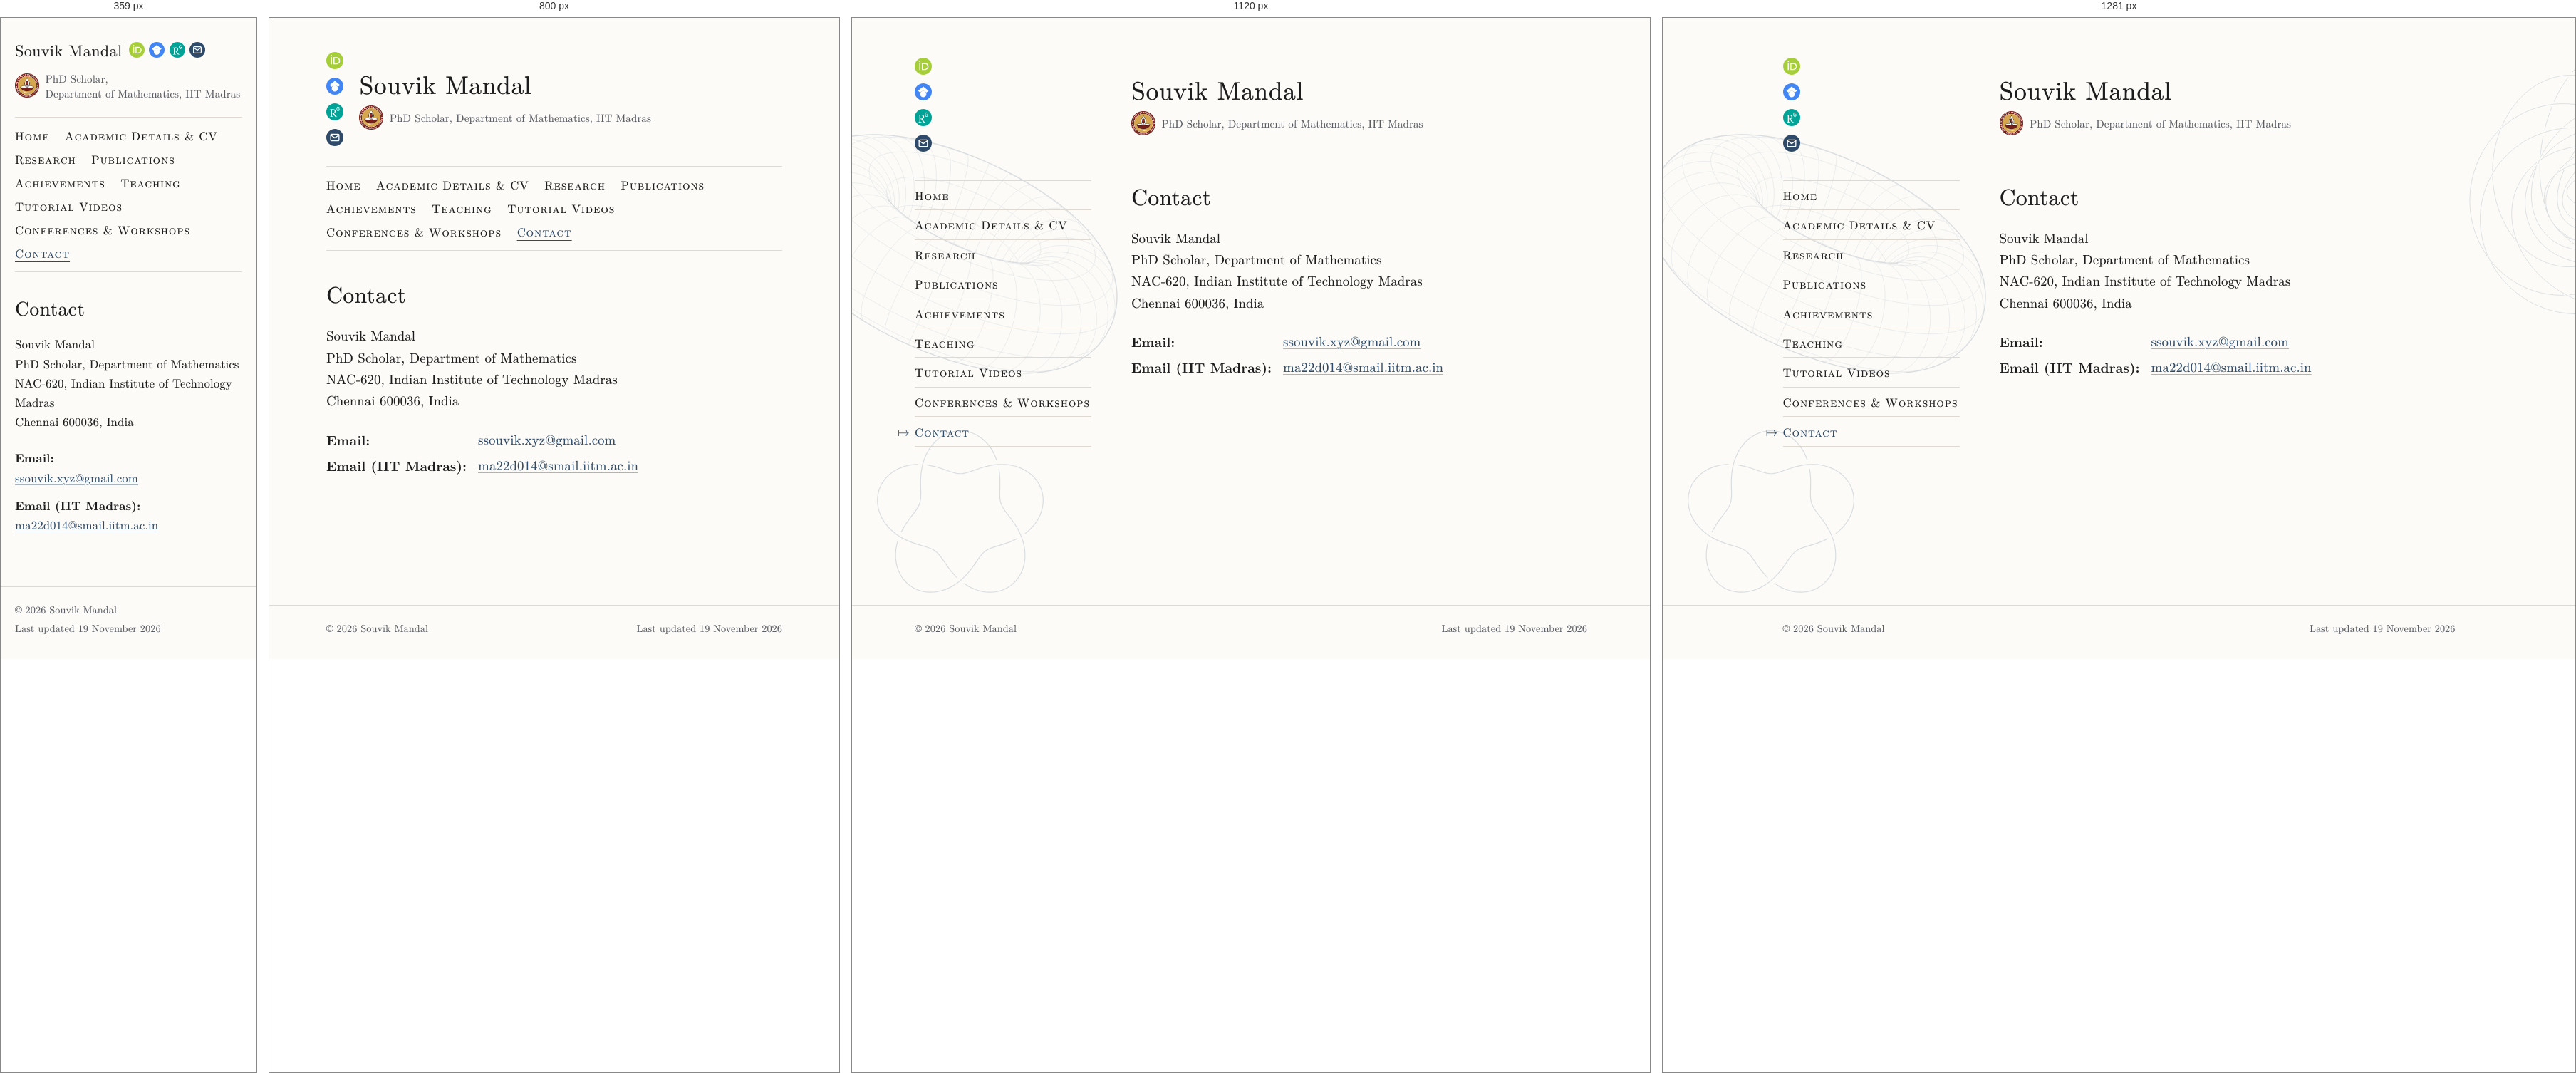
Rendered at 359 px, 800 px, 1120 px and 1281 px, left to right.

<!-- file: contact.html -->
<!DOCTYPE html>
<html lang="en">
<head>
<meta charset="utf-8">
<meta name="viewport" content="width=device-width, initial-scale=1">
<title>Contact – Souvik Mandal, IIT Madras</title>
<meta name="description" content="Contact details of Souvik Mandal, PhD Scholar, Department of Mathematics, IIT Madras: email, postal address, ORCID and Google Scholar profile.">
<meta name="author" content="Souvik Mandal">
<meta name="robots" content="max-image-preview:large">
<link rel="canonical" href="https://ssouvikmandal.github.io/contact.html">
<meta property="og:type" content="website">
<meta property="og:site_name" content="Souvik Mandal">
<meta property="og:title" content="Contact – Souvik Mandal, IIT Madras">
<meta property="og:description" content="Contact details of Souvik Mandal, PhD Scholar, Department of Mathematics, IIT Madras: email, postal address, ORCID and Google Scholar profile.">
<meta property="og:url" content="https://ssouvikmandal.github.io/contact.html">
<meta property="og:image" content="https://ssouvikmandal.github.io/images/og-image.png">
<meta property="og:image:width" content="1200">
<meta property="og:image:height" content="630">
<meta property="og:image:alt" content="Souvik Mandal">
<meta name="twitter:card" content="summary_large_image">
<link rel="icon" href="favicon.ico?v=3" sizes="16x16 32x32 48x48">
<link rel="icon" href="images/favicon-192.png?v=3" type="image/png" sizes="192x192">
<link rel="apple-touch-icon" href="images/apple-touch-icon.png?v=3">
<link rel="preload" href="assets/fonts/newcm-web-book.woff2" as="font" type="font/woff2" crossorigin>
<link rel="stylesheet" href="assets/site.css">
<script src="assets/email.js" defer></script>
<script data-goatcounter="https://ssouvikmandal.goatcounter.com/count" async src="assets/goatcounter/count.v5.js"></script>
</head>
<body>
<a class="skip" href="#content">Skip to main content</a>
<div class="page">
  <header class="site-header">
    <div class="header-icons"><a class="icon" href="https://orcid.org/0009-0004-0429-3063" rel="me" title="ORCID record: 0009-0004-0429-3063" aria-label="ORCID record of Souvik Mandal" data-goatcounter-click="link: orcid.org/0009-0004-0429-3063" data-goatcounter-title="ORCID record of Souvik Mandal"><img src="images/orcid-id.svg" alt="" width="24" height="24"></a><a class="icon" href="https://scholar.google.com/citations?user=NDJZbpcAAAAJ" rel="me" title="Google Scholar profile" aria-label="Google Scholar profile of Souvik Mandal" data-goatcounter-click="link: scholar.google.com/citations?user=NDJZbpcAAAAJ" data-goatcounter-title="Google Scholar profile of Souvik Mandal"><img src="images/scholar.svg" alt="" width="24" height="24"></a><a class="icon" href="https://www.researchgate.net/profile/Souvik-Mandal-10" rel="me" title="ResearchGate profile" aria-label="ResearchGate profile of Souvik Mandal" data-goatcounter-click="link: researchgate.net/profile/Souvik-Mandal-10" data-goatcounter-title="ResearchGate profile of Souvik Mandal"><img src="images/researchgate.svg" alt="" width="24" height="24"></a><a class="icon" href="contact.html#email" data-mail="npd/mjbnhA{zy/ljwvptt" aria-label="Email Souvik Mandal" title="Email Souvik Mandal" data-goatcounter-click="email" data-goatcounter-title="Email"><img src="images/email.svg" alt="" width="24" height="24"></a></div>
    <div class="brand-text">
      <a class="name" href="index.html">Souvik Mandal</a>
      <p class="affiliation"><img class="inst-logo" src="images/logo-iit-madras.png" width="128" height="128" alt=""><span class="aff-text"><span>PhD Scholar,</span> <span>Department of Mathematics, IIT Madras</span></span></p>
    </div>
  </header>
  <nav class="site-nav" aria-label="Main menu">
    <ul>
      <li><a href="index.html">Home</a></li>
      <li><a href="cv.html">Academic Details &amp; CV</a></li>
      <li><a href="research.html">Research</a></li>
      <li><a href="publications.html">Publications</a></li>
      <li><a href="achievements.html">Achievements</a></li>
      <li><a href="teaching.html">Teaching</a></li>
      <li><a href="videos.html">Tutorial Videos</a></li>
      <li><a href="conferences.html">Conferences &amp; Workshops</a></li>
      <li><a href="contact.html" aria-current="page">Contact</a></li>
    </ul>
  </nav>
  <main id="content">
<h1>Contact</h1>
<address class="postal">
Souvik Mandal<br>
PhD Scholar, Department of Mathematics<br>
NAC-620, Indian Institute of Technology Madras<br>
Chennai 600036, India
</address>
<dl class="contact">
  <dt id="email">Email:</dt>
  <dd><a class="email" href="contact.html#email" data-mail="npd/mjbnhA{zy/ljwvptt" data-goatcounter-click="email" data-goatcounter-title="Email">&#115;&#115;&#111;&#117;&#118;&#105;&#107;&#46;&#120;&#121;&#122;&#64;<span hidden>nospam.</span>&#103;&#109;&#97;&#105;&#108;&#46;&#99;&#111;&#109;</a></dd>
  <dt>Email (IIT Madras):</dt>
  <dd><a class="email" href="contact.html#email" data-mail="oj/db/nujj/mjbntA521e33bn" data-goatcounter-click="email: IIT Madras" data-goatcounter-title="Email (IIT Madras)">&#109;&#97;&#50;&#50;&#100;&#48;&#49;&#52;&#64;<span hidden>nospam.</span>&#115;&#109;&#97;&#105;&#108;&#46;&#105;&#105;&#116;&#109;&#46;&#97;&#99;&#46;&#105;&#110;</a></dd>
</dl>
  </main>
</div>
<footer class="site-footer">
  <div class="footer-inner">
    <p class="copyright">© 2026 Souvik Mandal</p>
    <p class="updated">Last updated <time datetime="2026-11-19">19 November 2026</time></p>
  </div>
</footer>
</body>
</html>


/* @media block from site.css */
@media (min-width: 40em) {
  body { font-size: 1.1875rem; }
}

/* @media block from site.css */
@media (min-width: 40em) {
  .page, .footer-inner { max-width: calc(var(--measure) + 4rem); padding: 0 2rem; }
}

/* @media block from site.css */
@media (min-width: 60em) {
  :root { --side: 15.5rem; --gap: 3.5rem; }
  .page, .footer-inner {
    max-width: calc(var(--side) + var(--gap) + var(--measure) + 4rem);
  }
  .page {
    display: grid;
    grid-template-columns: var(--side) minmax(0, var(--measure));
    grid-template-areas: "header header" "nav main";
    column-gap: var(--gap);
  }
  .site-header { grid-area: header; }
  .site-nav { grid-area: nav; }
  main { grid-area: main; }
}

/* @media block from site.css */
@media (min-width: 60em) {
  body { position: relative; }
  body::before, body::after {
    content: "";
    position: absolute;
    z-index: -1;
    top: 0;
    bottom: 0;
    opacity: var(--drawing-opacity);
    background-repeat: no-repeat;
    pointer-events: none;
  }
  body::before {                       /* left margin and menu column */
    left: 0;
    width: calc(50% - 11.5rem);        /* the text column starts at 50% - 10.5rem */
    background-image: url("../images/bg-torus.svg"), url("../images/bg-knot.svg");
    background-size: 30rem auto, 15rem auto;
    background-position: right 0 top 10rem, left 2rem top 36rem;
  }
}

/* @media block from site.css */
@media (min-width: 80em) {
  body::after {                        /* right margin */
    left: calc(50% + 30.5rem);         /* the text column ends at 50% + 29.5rem */
    right: 0;
    background-image: url("../images/bg-hopf.svg");
    background-size: 26rem auto;
    background-position: left 0 top 2.5rem;
  }
}

/* @media block from site.css */
@media (min-width: 40em) {
  .site-header { gap: 1.4rem; padding: 3rem 0 1.75rem; }
}

/* @media block from site.css */
@media (min-width: 60em) {
  .site-header {
    display: grid;
    grid-template-columns: var(--side) minmax(0, 1fr);
    column-gap: var(--gap);
    padding: 3.5rem 0 2.5rem;
  }
}

/* @media block from site.css */
@media (min-width: 40em) {
  .name { font-size: 2.25rem; }
}

/* @media block from site.css */
@media (max-width: 39.99em) {
  /* Phones: the name with the icons beside it (below it if there is no room), then the
     logo and affiliation. */
  .site-header {
    flex-wrap: wrap;
    column-gap: .85rem;
    row-gap: .75rem;
  }
  .brand-text { display: contents; }
  .name { order: 1; }
  .header-icons { order: 2; flex-direction: row; gap: .55rem; }
  .header-icons img { width: 1.75rem; height: 1.75rem; }
  .affiliation { order: 3; flex-basis: 100%; margin-top: .25rem; }
}

/* @media block from site.css */
@media (max-width: 24.37em) {
  /* Phones under 390 pixels: smaller icons, so that all four fit beside the name. */
  .site-header { column-gap: .75rem; }
  .header-icons { gap: .45rem; }
  .header-icons img { width: 1.375rem; height: 1.375rem; }
}

/* @media block from site.css */
@media (max-width: 22.49em) {
  /* Small phones (under 360 pixels): the name a little smaller as well. */
  .name { font-size: 1.4rem; }
  .site-header { column-gap: .6rem; }
  .header-icons { gap: .4rem; }
}

/* @media block from site.css */
@media (min-width: 60em) {
  .site-nav ul {
    flex-direction: column;
    padding: 0;
    border: 0;
    position: sticky;
    top: 2rem;
  }
  .site-nav li { border-top: 1px solid var(--rule); }
  .site-nav li:last-child { border-bottom: 1px solid var(--rule); }
  .site-nav a { display: block; position: relative; padding: .5rem 0 .45rem; }
  .site-nav a[aria-current="page"] { text-decoration: none; }
  /* The mark beside the current page: the maps-to arrow ↦ (LaTeX \mapsto) of New Computer
     Modern Math (in the "NewCM Web Math" font), written as text, so that it takes the
     colour of the link text everywhere, also in the dark modes of browsers and extensions,
     which recolour text and backgrounds differently. It stands on the text's baseline like
     a character typed before the word, raised .036 em so that its stroke meets the middle
     of the small capitals; the negative margin puts it in the margin without moving the
     text (the glyph is .977 em wide, its ink .056 em in from either side). */
  .site-nav a[aria-current="page"]::before {
    content: "\21A6";
    content: "\21A6" / "";          /* not read aloud: aria-current already says it */
    display: inline-block;
    width: .977em;                   /* the glyph's own width, so that the margins cancel exactly */
    margin: 0 .444em 0 -1.421em;
    vertical-align: .036em;
    letter-spacing: 0;
    font-variant-caps: normal;
  }
}

/* @media block from site.css */
@media (min-width: 40em) {
  main { padding: 2.5rem 0 4.5rem; }
}

/* @media block from site.css */
@media (min-width: 60em) {
  main { padding-top: .1rem; }
}

/* @media block from site.css */
@media (min-width: 40em) {
  h1, .page-title { font-size: 2rem; margin-bottom: 1.5rem; }
}

/* @media block from site.css */
@media (min-width: 40em) {
  .photo { width: 10.5rem; margin: .35rem 0 1.25rem 2rem; }
}

/* @media block from site.css */
@media (max-width: 39.99em) {
  /* Phones: each label above its value, so that addresses are not broken. */
  dl.contact { grid-template-columns: 1fr; row-gap: 0; }
  dl.contact dd { margin-bottom: .75rem; }
}

/* @media block from site.css */
@media (max-width: 39.99em) {             /* phones: one part per line, without the dots */
  .vc-sub span { display: block; }
  .vc-sub .sep { display: none; }
}

/* @media block from site.css */
@media (max-width: 39.99em) {
  .dated > li { grid-template-columns: 1fr; gap: 0; }
}

/* @media block from site.css */
@media (max-width: 39.99em) {
  table.teaching, table.teaching thead, table.teaching tbody, table.teaching tfoot,
  table.teaching tr, table.teaching th, table.teaching td { display: block; width: auto; }
  table.teaching thead {                          /* hidden, but read by screen readers */
    position: absolute; width: 1px; height: 1px; overflow: hidden; clip: rect(0 0 0 0);
  }
  table.teaching th, table.teaching td { padding: 0; border: 0 !important; white-space: normal; }
  table.teaching tbody { padding: .9rem 0 .4rem; }
  table.teaching tbody + tbody {                   /* between years: darker than the lines */
    border-top: 1px solid #bfbab0 !important;      /* between positions */
    padding-top: 1.1rem;
  }
  table.teaching .year { font-size: 1.15em; margin-bottom: .2rem; }
  table.teaching .session { font-style: italic; color: var(--muted); margin: .45rem 0 .3rem; }
  table.teaching td { margin-bottom: .5rem; }
  table.teaching tfoot td { border-top: 1.5px solid var(--text) !important; padding-top: .6rem; }
}

/* @media block from site.css */
@media (min-width: 40em) {
  /* Tablets: the two parts at the two ends of one line. */
  .footer-inner { display: flex; justify-content: space-between; gap: 1rem; flex-wrap: wrap; }
  .footer-inner .updated { margin-top: 0; }
}

/* @media block from site.css */
@media (min-width: 60em) {
  /* Computers: the copyright under the menu column, the date at the right edge of the
     text column. */
  .footer-inner {
    display: grid;
    grid-template-columns: var(--side) minmax(0, var(--measure));
    column-gap: var(--gap);
  }
  .footer-inner .updated { justify-self: end; }
}